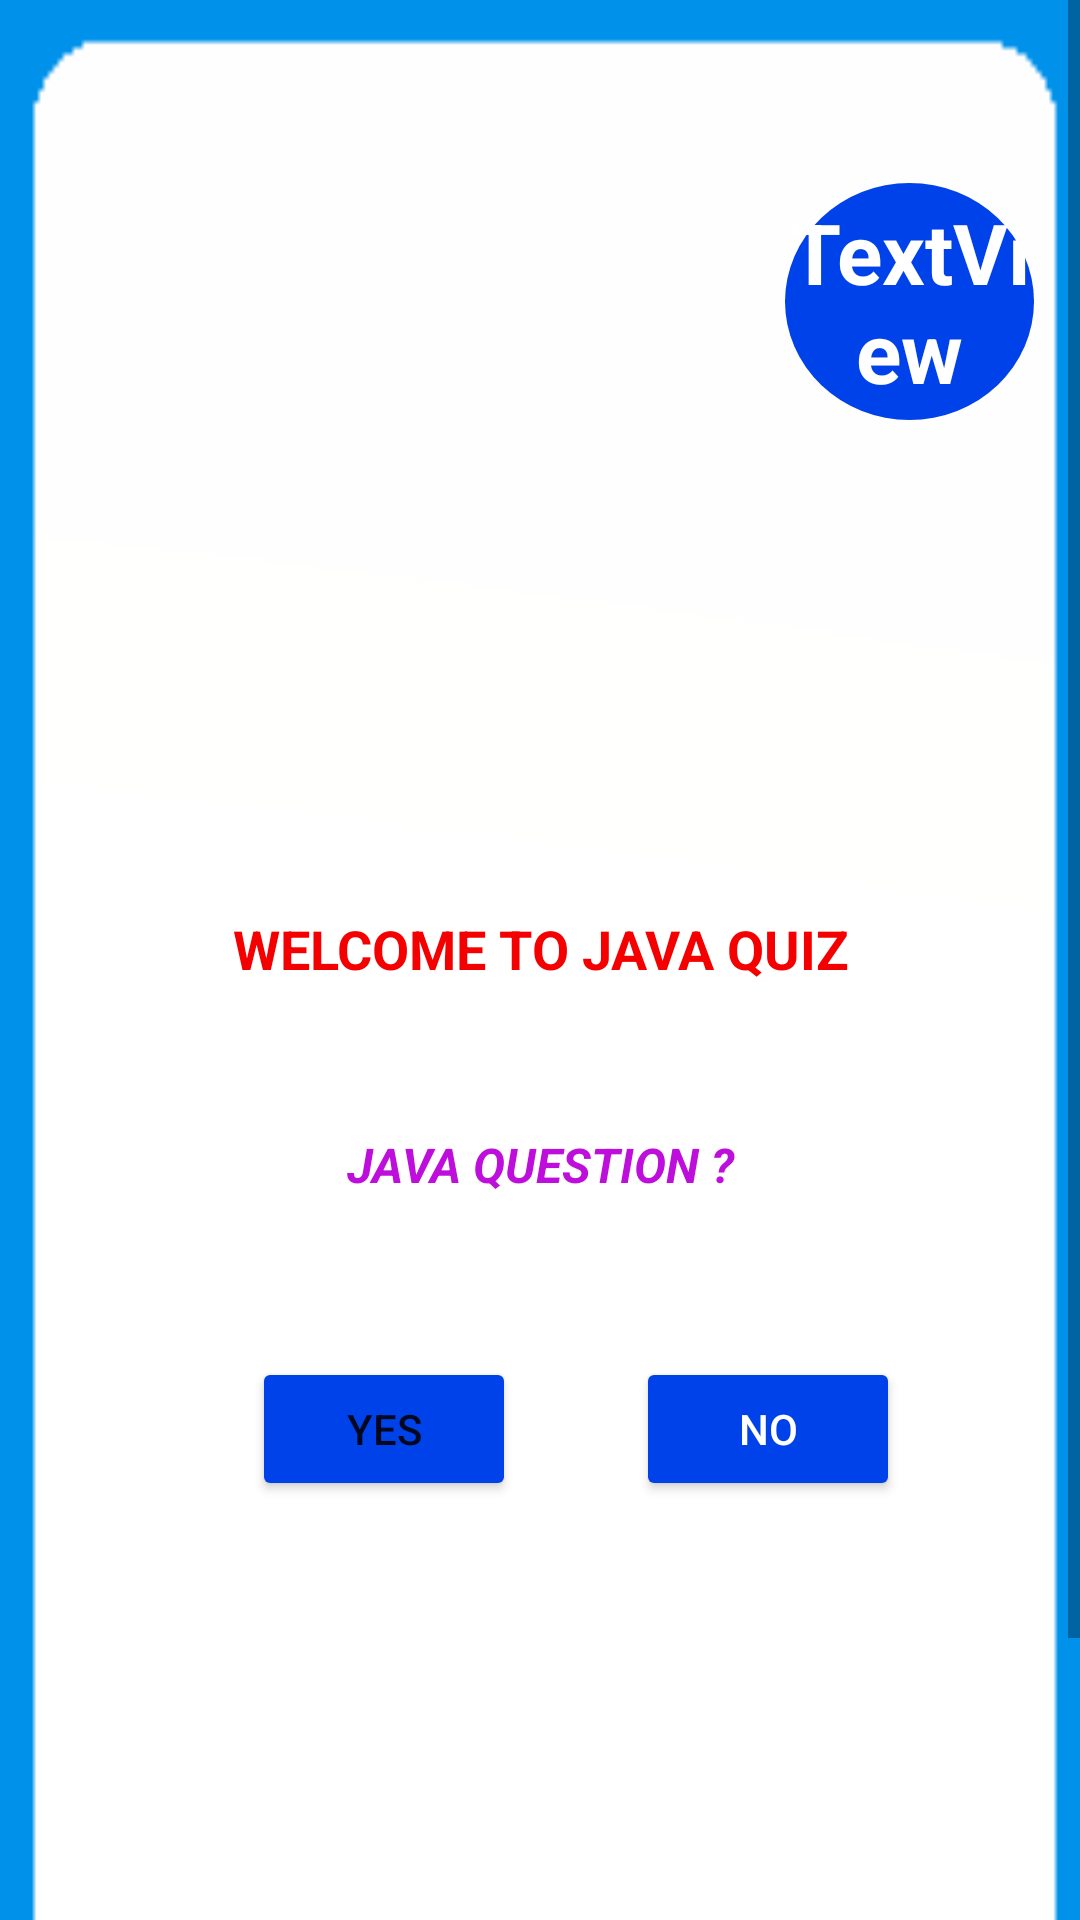

Here is an Android app screen rendered from its layout file. Give the layout XML and the strings, colors and styles it references.
<!-- AndroidManifest.xml: application theme Theme.LoginApp -->
<!-- res/layout/activity_javaquiz1.xml -->
<?xml version="1.0" encoding="utf-8"?>
<ScrollView    xmlns:android="http://schemas.android.com/apk/res/android"
    xmlns:app="http://schemas.android.com/apk/res-auto"
    xmlns:tools="http://schemas.android.com/tools"
    android:layout_width="match_parent"
    android:layout_height="match_parent">


        <androidx.constraintlayout.widget.ConstraintLayout
            android:layout_width="match_parent"
            android:layout_height="match_parent"

            android:background="@drawable/finalimage8"
            tools:context=".javaquiz1">

                <TextView
                    android:id="@+id/text1"
                    android:layout_width="wrap_content"
                    android:layout_height="wrap_content"
                    android:layout_marginTop="56dp"
                    android:text="WELCOME TO JAVA QUIZ"
                    android:textColor="#F40000"
                    android:textSize="18sp"
                    android:textStyle="bold"
                    app:layout_constraintHorizontal_bias="0.502"
                    app:layout_constraintLeft_toLeftOf="parent"
                    app:layout_constraintRight_toRightOf="parent"
                    app:layout_constraintTop_toBottomOf="@+id/imageView" />

                <ImageView
                    android:id="@+id/imageView"
                    android:layout_width="295dp"
                    android:layout_height="168dp"
                    android:layout_marginTop="80dp"
                    app:layout_constraintEnd_toEndOf="parent"
                    app:layout_constraintHorizontal_bias="0.482"
                    app:layout_constraintStart_toStartOf="parent"
                    app:layout_constraintTop_toTopOf="parent"
                    app:srcCompat="@drawable/jjjava" />

                <TextView
                    android:id="@+id/textView"
                    android:layout_width="313dp"
                    android:layout_height="48dp"
                    android:layout_marginTop="36dp"
                    android:gravity="center"
                    android:text="JAVA QUESTION ?"
                    android:textColor="#BE0EDC"
                    android:textSize="16sp"
                    android:textStyle="bold|italic"
                    app:layout_constraintEnd_toEndOf="parent"
                    app:layout_constraintStart_toStartOf="parent"
                    app:layout_constraintTop_toBottomOf="@+id/text1" />

                <Button
                    android:id="@+id/button"
                    android:layout_width="wrap_content"
                    android:layout_height="wrap_content"
                    android:layout_marginStart="84dp"
                    android:layout_marginTop="40dp"

                    android:layout_marginBottom="250dp"
                    android:backgroundTint="#0042EA"
                    android:text="YES"
                    android:textColorHint="#FFFFFF"
                    app:layout_constraintBottom_toBottomOf="parent"
                    app:layout_constraintStart_toStartOf="parent"
                    app:layout_constraintTop_toBottomOf="@+id/textView"
                    app:layout_constraintVertical_bias="1.0"
                    app:strokeColor="#FFFFFF" />

                <Button
                    android:id="@+id/button2"
                    android:layout_width="wrap_content"
                    android:layout_height="wrap_content"
                    android:layout_marginEnd="60dp"
                    android:backgroundTint="#0042EA"
                    android:shadowColor="#FFFFFF"
                    android:text="NO"
                    android:textColor="#FFFFFF"
                    app:layout_constraintBaseline_toBaselineOf="@+id/button"
                    app:layout_constraintEnd_toEndOf="parent" />

                <TextView
                    android:id="@+id/textView7"
                    android:layout_width="83dp"
                    android:layout_height="79dp"
                    android:background="@drawable/circle_timer"
                    android:gravity="center"
                    android:text="TextView"
                    android:textColor="@color/white"
                    android:textSize="28sp"
                    android:textStyle="bold"
                    app:layout_constraintBottom_toBottomOf="parent"
                    app:layout_constraintEnd_toEndOf="parent"
                    app:layout_constraintHorizontal_bias="0.945"
                    app:layout_constraintStart_toStartOf="parent"
                    app:layout_constraintTop_toTopOf="parent"
                    app:layout_constraintVertical_bias="0.091" />

                <ProgressBar
                    android:id="@+id/progressBar3"
                    style="?android:attr/progressBarStyle"
                    android:layout_width="98dp"
                    android:layout_height="48dp"
                    android:layout_marginTop="10dp"
                    android:layout_marginBottom="30dp"
                    android:visibility="invisible"
                    app:layout_constraintBottom_toBottomOf="parent"
                    app:layout_constraintEnd_toEndOf="parent"
                    app:layout_constraintStart_toStartOf="parent"
                    app:layout_constraintTop_toBottomOf="@+id/button2" />


        </androidx.constraintlayout.widget.ConstraintLayout>

</ScrollView>
<!-- resources referenced by this layout -->
<resources>
  <color name="white">#FFFFFFFF</color>
  <!-- drawable circle_timer (drawable) -->
  <?xml version="1.0" encoding="utf-8"?>
  <shape xmlns:android="http://schemas.android.com/apk/res/android"
      android:shape="oval">
      <solid android:color="#0042EA"></solid>
      <size android:height="60dp" android:width="60dp"></size>
  </shape>
  <!-- drawable finalimage8: png bitmap (drawable, 1571 bytes) -->
  <style name="Theme.LoginApp" parent="Theme.MaterialComponents.DayNight.DarkActionBar">
          
          <item name="colorPrimary">@color/purple_500</item>
          <item name="colorPrimaryVariant">@color/purple_700</item>
          <item name="colorOnPrimary">@color/white</item>
          
          <item name="colorSecondary">@color/teal_200</item>
          <item name="colorSecondaryVariant">@color/teal_700</item>
  
          
          <item name="android:statusBarColor" tools:targetApi="l">#A024B8</item>
          
      </style>
  <color name="purple_500">#FF6200EE</color>
  <color name="purple_700">#FF3700B3</color>
  <color name="teal_200">#FF03DAC5</color>
  <color name="teal_700">#FF018786</color>
</resources>
